Photos from the image-classification dataset "processed" in the GitHub repository BADISA-SAISRIHARSHA/Glaucoma-Detection-ResCapsNet. Its 2 classes are: glaucoma negative, glaucoma positive.

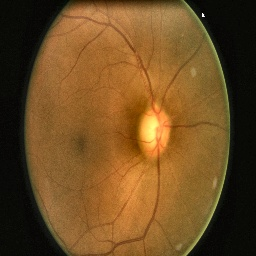
Label: glaucoma positive

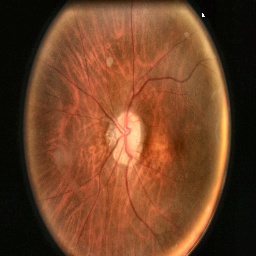
Label: glaucoma negative

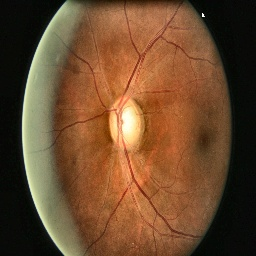
Label: glaucoma positive

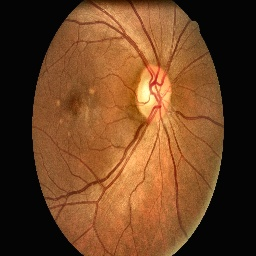
Label: glaucoma negative

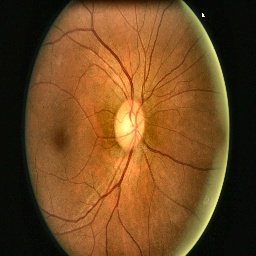
Label: glaucoma negative

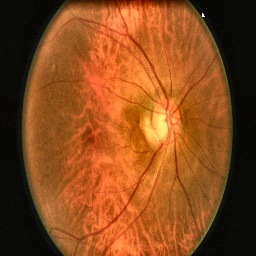
Label: glaucoma negative
